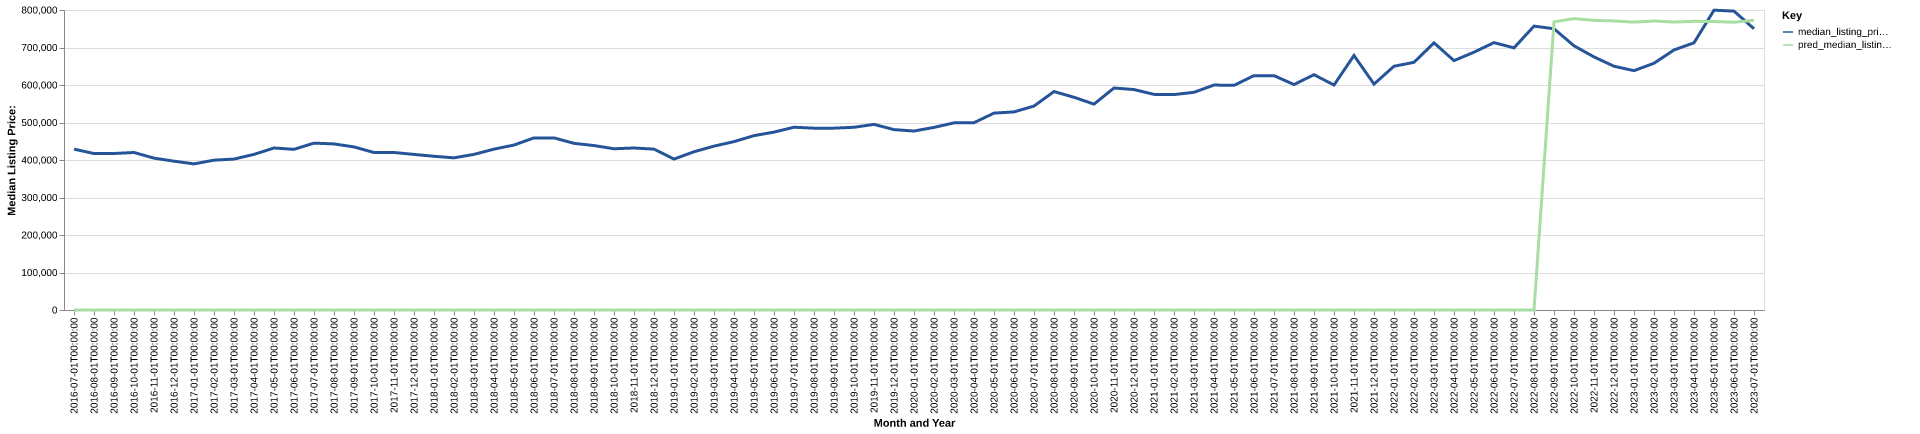

The file beside this chart, header and first rows:
date, time_idx, median_listing_price, thirty_year_interest_rate_five, month, county_name, active_listing_count, median_days_on_market, pred_median_listing_price, month_year
2016-07-01, 0, 429000, 3.72, 7, island, wa, 472.0, 50.0, 0, Jul-2016
2016-08-01, 1, 417225, 3.73, 8, island, wa, 500.0, 55.0, 0, Aug-2016
2016-09-01, 2, 417350, 3.66, 9, island, wa, 477.0, 63.0, 0, Sep-2016
2016-10-01, 3, 419995, 3.64, 10, island, wa, 443.0, 70.0, 0, Oct-2016
2016-11-01, 4, 404988, 3.66, 11, island, wa, 386.0, 74.0, 0, Nov-2016
2016-12-01, 5, 396850, 3.48, 12, island, wa, 347.0, 91.0, 0, Dec-2016
2017-01-01, 6, 389675, 3.45, 1, island, wa, 297.0, 96.0, 0, Jan-2017
2017-02-01, 7, 399575, 3.5, 2, island, wa, 254.0, 78.0, 0, Feb-2017
2017-03-01, 8, 402469, 3.52, 3, island, wa, 250.0, 56.0, 0, Mar-2017
2017-04-01, 9, 415000, 4.03, 4, island, wa, 281.0, 38.0, 0, Apr-2017
2017-05-01, 10, 432000, 4.32, 5, island, wa, 319.0, 29.0, 0, May-2017
2017-06-01, 11, 428475, 4.2, 6, island, wa, 376.0, 35.0, 0, Jun-2017
2017-07-01, 12, 445000, 4.19, 7, island, wa, 420.0, 43.0, 0, Jul-2017
2017-08-01, 13, 442875, 4.3, 8, island, wa, 421.0, 51.0, 0, Aug-2017
2017-09-01, 14, 434900, 4.1, 9, island, wa, 395.0, 58.0, 0, Sep-2017
2017-10-01, 15, 419950, 4.05, 10, island, wa, 376.0, 61.0, 0, Oct-2017
2017-11-01, 16, 419963, 3.94, 11, island, wa, 332.0, 61.0, 0, Nov-2017
2017-12-01, 17, 414900, 4.03, 12, island, wa, 267.0, 76.0, 0, Dec-2017
2018-01-01, 18, 409925, 3.93, 1, island, wa, 222.0, 82.0, 0, Jan-2018
2018-02-01, 19, 405738, 3.83, 2, island, wa, 212.0, 74.0, 0, Feb-2018
2018-03-01, 20, 415000, 3.94, 3, island, wa, 220.0, 38.0, 0, Mar-2018
2018-04-01, 21, 428975, 3.95, 4, island, wa, 250.0, 35.0, 0, Apr-2018
2018-05-01, 22, 439925, 3.99, 5, island, wa, 248.0, 33.0, 0, May-2018
2018-06-01, 23, 459000, 4.15, 6, island, wa, 283.0, 33.0, 0, Jun-2018
2018-07-01, 24, 459000, 4.4, 7, island, wa, 324.0, 42.0, 0, Jul-2018
2018-08-01, 25, 444450, 4.46, 8, island, wa, 343.0, 43.0, 0, Aug-2018
2018-09-01, 26, 438500, 4.58, 9, island, wa, 360.0, 50.0, 0, Sep-2018
2018-10-01, 27, 429975, 4.66, 10, island, wa, 370.0, 55.0, 0, Oct-2018
2018-11-01, 28, 432000, 4.62, 11, island, wa, 340.0, 66.0, 0, Nov-2018
2018-12-01, 29, 429000, 4.54, 12, island, wa, 310.0, 75.0, 0, Dec-2018
2019-01-01, 30, 402450, 4.6, 1, island, wa, 298.0, 78.0, 0, Jan-2019
2019-02-01, 31, 421975, 4.72, 2, island, wa, 273.0, 79.0, 0, Feb-2019
2019-03-01, 32, 437000, 4.9, 3, island, wa, 278.0, 64.0, 0, Mar-2019
2019-04-01, 33, 449000, 4.94, 4, island, wa, 294.0, 43.0, 0, Apr-2019
2019-05-01, 34, 464950, 4.75, 5, island, wa, 318.0, 43.0, 0, May-2019
2019-06-01, 35, 474400, 4.51, 6, island, wa, 337.0, 43.0, 0, Jun-2019
2019-07-01, 36, 487400, 4.41, 7, island, wa, 345.0, 46.0, 0, Jul-2019
2019-08-01, 37, 484927, 4.41, 8, island, wa, 366.0, 49.0, 0, Aug-2019
2019-09-01, 38, 484968, 4.2, 9, island, wa, 367.0, 54.0, 0, Sep-2019
2019-10-01, 39, 487250, 4.14, 10, island, wa, 364.0, 58.0, 0, Oct-2019
2019-11-01, 40, 495000, 3.84, 11, island, wa, 327.0, 65.0, 0, Nov-2019
2019-12-01, 41, 481000, 3.81, 12, island, wa, 266.0, 74.0, 0, Dec-2019
2020-01-01, 42, 477250, 3.75, 1, island, wa, 231.0, 84.0, 0, Jan-2020
2020-02-01, 43, 486950, 3.73, 2, island, wa, 207.0, 85.0, 0, Feb-2020
2020-03-01, 44, 499000, 3.78, 3, island, wa, 226.0, 40.0, 0, Mar-2020
2020-04-01, 45, 499500, 3.75, 4, island, wa, 237.0, 42.0, 0, Apr-2020
2020-05-01, 46, 525000, 3.74, 5, island, wa, 231.0, 48.0, 0, May-2020
2020-06-01, 47, 528249, 3.72, 6, island, wa, 219.0, 42.0, 0, Jun-2020
2020-07-01, 48, 543850, 3.49, 7, island, wa, 211.0, 38.0, 0, Jul-2020
2020-08-01, 49, 582500, 3.65, 8, island, wa, 182.0, 34.0, 0, Aug-2020
2020-09-01, 50, 567238, 3.33, 9, island, wa, 173.0, 36.0, 0, Sep-2020
2020-10-01, 51, 549000, 3.28, 10, island, wa, 169.0, 33.0, 0, Oct-2020
2020-11-01, 52, 591988, 3.21, 11, island, wa, 109.0, 42.0, 0, Nov-2020
2020-12-01, 53, 587850, 3.07, 12, island, wa, 81.0, 51.0, 0, Dec-2020
2021-01-01, 54, 575000, 2.99, 1, island, wa, 59.0, 46.0, 0, Jan-2021
2021-02-01, 55, 574500, 2.93, 2, island, wa, 60.0, 34.0, 0, Feb-2021
2021-03-01, 56, 580500, 2.88, 3, island, wa, 60.0, 29.0, 0, Mar-2021
2021-04-01, 57, 599900, 2.84, 4, island, wa, 70.0, 18.0, 0, Apr-2021
2021-05-01, 58, 599000, 2.71, 5, island, wa, 84.0, 17.0, 0, May-2021
2021-06-01, 59, 625000, 2.79, 6, island, wa, 100.0, 20.0, 0, Jun-2021
... 25 more rows
